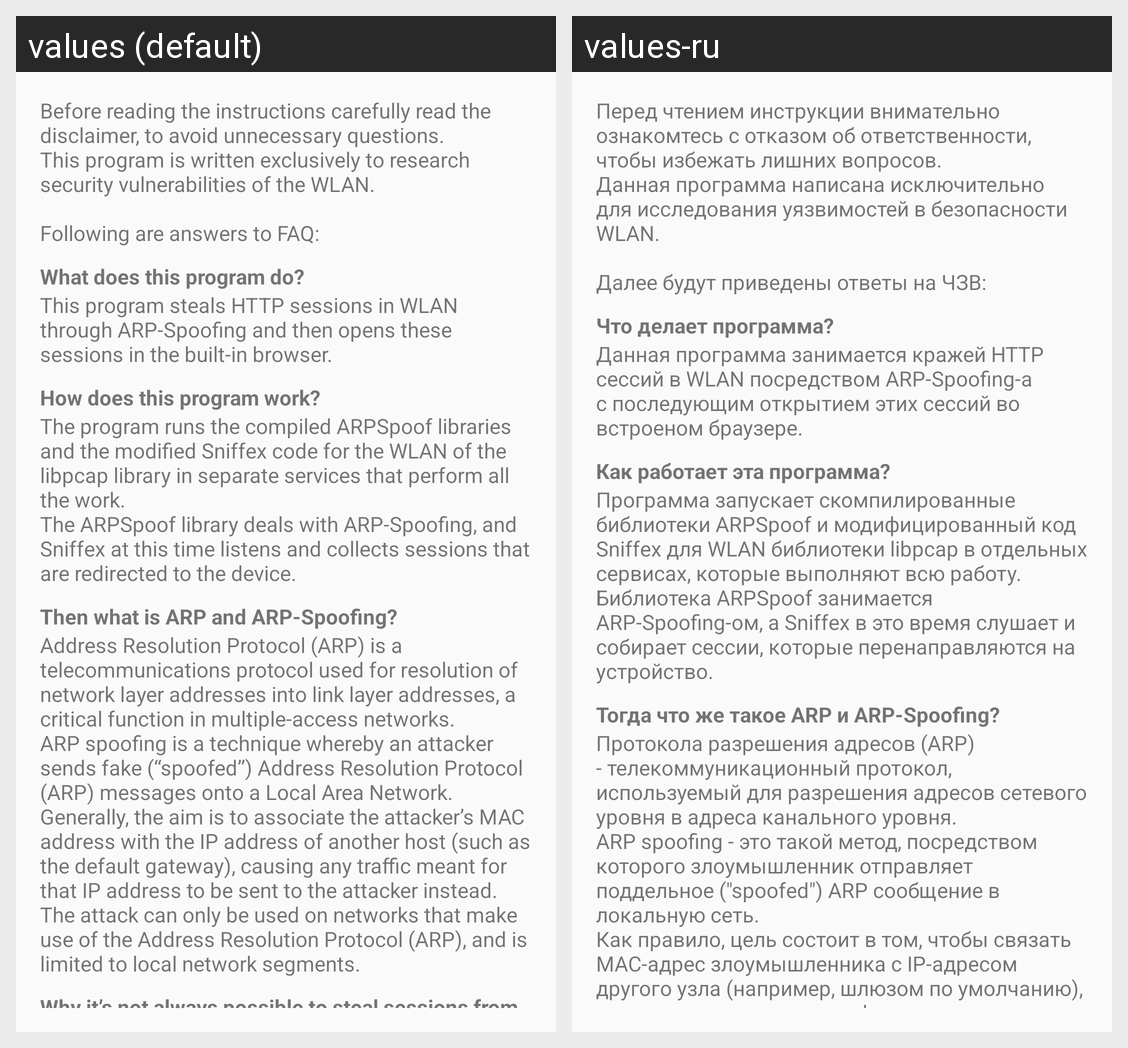

For this localized Android screen grid, give each drawn string resource with its value in every locale shown.
Android screen res/layout/fragment_help.xml rendered under 2 locales, left to right: values (default), values-ru. Device: Nexus 5 (rendered at 1080×1920; each locale shown at half size, 540×960, under a caption strip naming it); theme AppTheme.
Strings drawn on this screen, with the default value and each locale's value (text and hints the layout hard-codes, and strings that could not be matched under every locale, appear in the picture but are not listed):

help_introduction
  values: Before reading the instructions carefully read the disclaimer, to avoid unnecessary questions.
      This program is written exclusively to research security vulnerabilities of the WLAN.
      
      Following are answers to FAQ:
  values-ru: Перед чтением инструкции внимательно ознакомтесь с отказом об ответственности, чтобы избежать лишних вопросов.
      Данная программа написана исключительно для исследования уязвимостей в безопасности WLAN.
      
      Далее будут приведены ответы на ЧЗВ:

help_question_1
  values: What does this program do?
  values-ru: Что делает программа?

help_answer_1
  values: This program steals HTTP sessions in WLAN through ARP-Spoofing and then opens these sessions in the built-in browser.
  values-ru: Данная программа занимается кражей HTTP сессий в WLAN посредством ARP-Spoofing-а с последующим открытием этих сессий во встроеном браузере.

help_question_2
  values: How does this program work?
  values-ru: Как работает эта программа?

help_answer_2
  values: The program runs the compiled ARPSpoof libraries and the modified Sniffex code for the WLAN of the libpcap library in separate services that perform all the work.
      The ARPSpoof library deals with ARP-Spoofing, and Sniffex at this time listens and collects sessions that are redirected to the device.
  values-ru: Программа запускает скомпилированные библиотеки ARPSpoof и модифицированный код Sniffex для WLAN библиотеки libpcap в отдельных сервисах, которые выполняют всю работу.
      Библиотека ARPSpoof занимается ARP-Spoofing-ом, а Sniffex в это время слушает и собирает сессии, которые перенаправляются на устройство.

help_question_3
  values: Then what is ARP and ARP-Spoofing?
  values-ru: Тогда что же такое ARP и ARP-Spoofing?

help_answer_3
  values: Address Resolution Protocol (ARP) is a telecommunications protocol used for resolution of network layer addresses into link layer addresses, a critical function in multiple-access networks.
      ARP spoofing is a technique whereby an attacker sends fake (“spoofed”) Address Resolution Protocol (ARP) messages onto a Local Area Network.
      Generally, the aim is to associate the attacker’s MAC address with …[clipped]
  values-ru: Протокола разрешения адресов (ARP) - телекоммуникационный протокол, используемый для разрешения адресов сетевого уровня в адреса канального уровня.
      ARP spoofing - это такой метод, посредством которого злоумышленник отправляет поддельное ("spoofed") ARP сообщение в локальную сеть.
      Как правило, цель состоит в том, чтобы связать MAC-адрес злоумышленника с IP-адресом другого узла (например, шлюзом по …[clipped]
